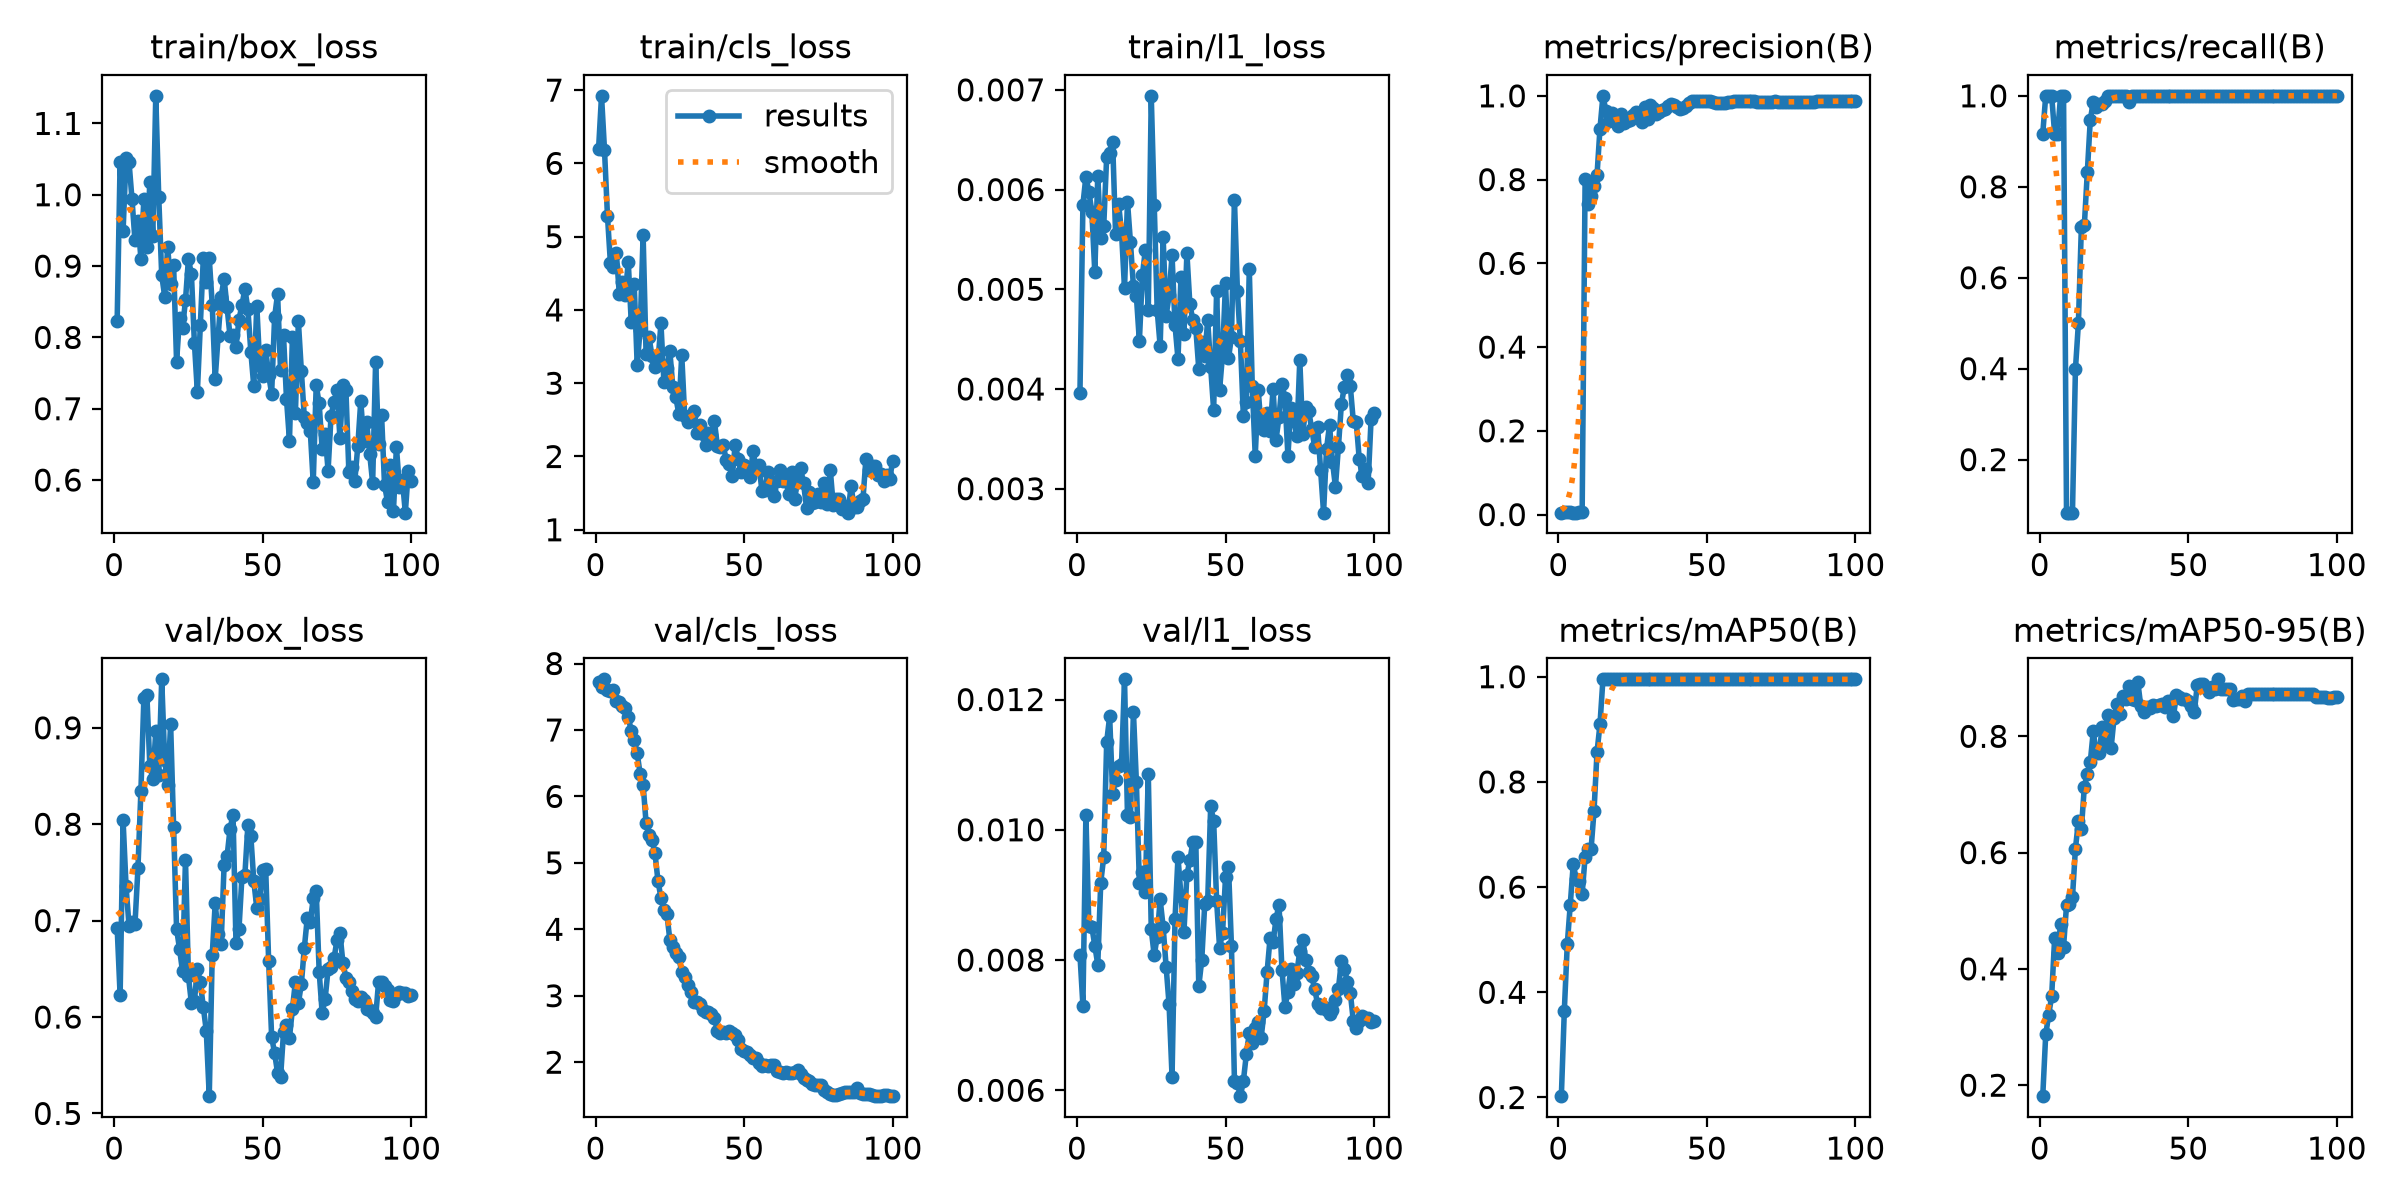

Data behind this chart, as committed beside it:
epoch, time, train/box_loss, train/cls_loss, train/l1_loss, metrics/precision(B), metrics/recall(B), metrics/mAP50(B), metrics/mAP50-95(B), val/box_loss, val/cls_loss, val/l1_loss, lr/pg0, lr/pg1, lr/pg2
1, 25.34, 0.8225, 6.193, 0.00396, 0.00457, 0.9167, 0.2025, 0.1811, 0.6928, 7.723, 0.00808, 0.0003811, 0.0003811, 0.0003811
2, 44.32, 1.046, 6.922, 0.00585, 0.005, 1, 0.3652, 0.2872, 0.6224, 7.641, 0.0073, 0.0008489, 0.0008489, 0.0008489
3, 63.88, 0.9495, 6.187, 0.00613, 0.005, 1, 0.4919, 0.3208, 0.8039, 7.762, 0.01023, 0.001307, 0.001307, 0.001307
4, 82.68, 1.052, 5.285, 0.00598, 0.005, 1, 0.5666, 0.3533, 0.7354, 7.602, 0.00852, 0.001387, 0.001387, 0.001387
5, 101.6, 1.046, 4.636, 0.00578, 0.00461, 0.9167, 0.6437, 0.4527, 0.6946, 7.592, 0.00851, 0.001372, 0.001372, 0.001372
6, 120.4, 0.9936, 4.58, 0.00517, 0.0046, 0.9167, 0.6154, 0.4273, 0.6986, 7.601, 0.00822, 0.001358, 0.001358, 0.001358
7, 139.2, 0.9359, 4.773, 0.00614, 0.005, 1, 0.6125, 0.4764, 0.6963, 7.433, 0.00793, 0.001344, 0.001344, 0.001344
8, 157.9, 0.963, 4.211, 0.00551, 0.00531, 1, 0.5866, 0.4379, 0.7543, 7.428, 0.00919, 0.00133, 0.00133, 0.00133
9, 176.8, 0.9102, 4.383, 0.00563, 0.801, 0.08333, 0.6579, 0.5092, 0.8349, 7.355, 0.00958, 0.001316, 0.001316, 0.001316
10, 195.8, 0.9943, 4.208, 0.00633, 0.7426, 0.08333, 0.6718, 0.5111, 0.931, 7.325, 0.01135, 0.001302, 0.001302, 0.001302
11, 215, 0.9273, 4.654, 0.00637, 0.7611, 0.08333, 0.6718, 0.5229, 0.9344, 7.197, 0.01174, 0.001288, 0.001288, 0.001288
12, 234.1, 1.017, 3.837, 0.00648, 0.7843, 0.3986, 0.745, 0.6068, 0.8609, 6.986, 0.01055, 0.001273, 0.001273, 0.001273
13, 252.7, 0.9426, 4.351, 0.00555, 0.8103, 0.5, 0.8561, 0.6535, 0.8469, 6.843, 0.01077, 0.001259, 0.001259, 0.001259
14, 271.3, 1.139, 3.255, 0.00586, 0.9216, 0.7118, 0.9093, 0.6407, 0.8963, 6.655, 0.01098, 0.001245, 0.001245, 0.001245
15, 290.2, 0.9966, 3.728, 0.00557, 1, 0.7152, 0.995, 0.7131, 0.8512, 6.335, 0.01101, 0.001231, 0.001231, 0.001231
16, 308.9, 0.8873, 5.021, 0.00501, 0.9641, 0.8319, 0.995, 0.7351, 0.9503, 6.178, 0.01231, 0.001217, 0.001217, 0.001217
17, 327.7, 0.8573, 3.392, 0.00588, 0.9394, 0.9471, 0.995, 0.756, 0.8667, 5.598, 0.01022, 0.001203, 0.001203, 0.001203
18, 346.1, 0.9268, 3.628, 0.00547, 0.9579, 0.986, 0.995, 0.8083, 0.8404, 5.419, 0.01019, 0.001189, 0.001189, 0.001189
19, 364.8, 0.875, 3.366, 0.00503, 0.9418, 0.9759, 0.995, 0.7707, 0.9038, 5.346, 0.01181, 0.001174, 0.001174, 0.001174
20, 384.7, 0.9018, 3.216, 0.00493, 0.9283, 0.9812, 0.995, 0.7707, 0.7975, 5.141, 0.01073, 0.00116, 0.00116, 0.00116
21, 405.2, 0.7658, 3.289, 0.00448, 0.9556, 0.9821, 0.995, 0.8165, 0.6915, 4.73, 0.00919, 0.001146, 0.001146, 0.001146
22, 426.4, 0.8274, 3.816, 0.00514, 0.9362, 0.989, 0.995, 0.79, 0.6707, 4.474, 0.00935, 0.001132, 0.001132, 0.001132
23, 448, 0.813, 3.012, 0.00539, 0.9406, 1, 0.995, 0.8364, 0.6474, 4.297, 0.00905, 0.001118, 0.001118, 0.001118
24, 469.7, 0.852, 3.206, 0.00479, 0.9434, 1, 0.995, 0.7798, 0.7633, 4.23, 0.01086, 0.001104, 0.001104, 0.001104
25, 492, 0.9103, 3.435, 0.00694, 0.9539, 1, 0.995, 0.831, 0.6422, 3.839, 0.00847, 0.001089, 0.001089, 0.001089
26, 515, 0.8882, 2.952, 0.00585, 0.9613, 1, 0.995, 0.8559, 0.6142, 3.727, 0.00807, 0.001075, 0.001075, 0.001075
27, 535.3, 0.7926, 2.809, 0.00479, 0.952, 1, 0.995, 0.8378, 0.6163, 3.65, 0.00836, 0.001061, 0.001061, 0.001061
28, 555.3, 0.7234, 2.585, 0.00443, 0.9363, 1, 0.995, 0.869, 0.6495, 3.587, 0.00893, 0.001047, 0.001047, 0.001047
29, 575.8, 0.8174, 3.387, 0.00552, 0.9725, 1, 0.995, 0.8641, 0.636, 3.352, 0.00851, 0.001033, 0.001033, 0.001033
30, 598.8, 0.9109, 2.55, 0.00473, 0.9437, 0.9872, 0.995, 0.8863, 0.6104, 3.286, 0.0079, 0.001019, 0.001019, 0.001019
31, 619.9, 0.8771, 2.469, 0.00494, 0.9769, 1, 0.995, 0.8649, 0.5858, 3.164, 0.00732, 0.001005, 0.001005, 0.001005
32, 640.9, 0.9113, 2.547, 0.00534, 0.9713, 1, 0.995, 0.8622, 0.5179, 3.051, 0.00621, 0.0009904, 0.0009904, 0.0009904
33, 660.1, 0.8461, 2.622, 0.00464, 0.9564, 0.9996, 0.995, 0.8932, 0.6642, 2.905, 0.00863, 0.0009763, 0.0009763, 0.0009763
34, 679, 0.742, 2.323, 0.0043, 0.9616, 1, 0.995, 0.8519, 0.7178, 2.909, 0.00958, 0.0009621, 0.0009621, 0.0009621
35, 697.6, 0.8021, 2.43, 0.00512, 0.967, 1, 0.995, 0.8413, 0.6861, 2.873, 0.00899, 0.000948, 0.000948, 0.000948
36, 716.2, 0.8571, 2.303, 0.00455, 0.9677, 1, 0.995, 0.8502, 0.6762, 2.785, 0.00843, 0.0009339, 0.0009339, 0.0009339
37, 734.9, 0.8821, 2.151, 0.00536, 0.9754, 1, 0.995, 0.8486, 0.7574, 2.762, 0.00931, 0.0009197, 0.0009197, 0.0009197
38, 753.9, 0.842, 2.316, 0.00485, 0.9794, 1, 0.995, 0.8536, 0.7667, 2.749, 0.00953, 0.0009056, 0.0009056, 0.0009056
39, 772.5, 0.8016, 2.299, 0.00469, 0.9776, 1, 0.995, 0.8515, 0.7952, 2.732, 0.00981, 0.0008914, 0.0008914, 0.0008914
40, 791.3, 0.8027, 2.482, 0.00461, 0.9732, 1, 0.995, 0.8537, 0.8098, 2.662, 0.00981, 0.0008773, 0.0008773, 0.0008773
41, 810.2, 0.7863, 2.14, 0.0042, 0.9675, 1, 0.995, 0.8558, 0.6772, 2.477, 0.0076, 0.0008631, 0.0008631, 0.0008631
42, 829, 0.825, 2.128, 0.00447, 0.972, 1, 0.995, 0.8496, 0.6909, 2.436, 0.008, 0.000849, 0.000849, 0.000849
43, 847.5, 0.8451, 2.15, 0.00433, 0.9767, 1, 0.995, 0.8599, 0.7452, 2.459, 0.00886, 0.0008348, 0.0008348, 0.0008348
44, 866, 0.8678, 1.945, 0.00469, 0.9818, 1, 0.995, 0.8586, 0.7478, 2.436, 0.00891, 0.0008207, 0.0008207, 0.0008207
45, 884.5, 0.8399, 1.895, 0.00422, 0.9874, 1, 0.995, 0.8353, 0.7988, 2.472, 0.01036, 0.0008065, 0.0008065, 0.0008065
46, 903.1, 0.7798, 1.739, 0.00379, 0.9884, 1, 0.995, 0.8704, 0.7876, 2.444, 0.01014, 0.0007924, 0.0007924, 0.0007924
47, 921.8, 0.7312, 2.162, 0.00498, 0.9881, 1, 0.995, 0.8676, 0.7408, 2.404, 0.00891, 0.0007782, 0.0007782, 0.0007782
48, 940.2, 0.8444, 1.97, 0.00399, 0.9872, 1, 0.995, 0.864, 0.7133, 2.327, 0.00819, 0.0007641, 0.0007641, 0.0007641
49, 958.8, 0.7601, 1.786, 0.00435, 0.9885, 1, 0.995, 0.865, 0.7222, 2.199, 0.00842, 0.0007499, 0.0007499, 0.0007499
50, 977.4, 0.7454, 1.883, 0.00506, 0.9883, 1, 0.995, 0.8606, 0.7527, 2.175, 0.00927, 0.0007358, 0.0007358, 0.0007358
51, 996.1, 0.7825, 1.828, 0.00431, 0.9868, 1, 0.995, 0.8524, 0.7537, 2.15, 0.00943, 0.0007216, 0.0007216, 0.0007216
52, 1015, 0.7473, 1.713, 0.00452, 0.9848, 1, 0.995, 0.8413, 0.6577, 2.11, 0.00821, 0.0007075, 0.0007075, 0.0007075
53, 1033, 0.721, 2.072, 0.0059, 0.9838, 1, 0.995, 0.8876, 0.5793, 2.068, 0.00615, 0.0006934, 0.0006934, 0.0006934
54, 1052, 0.8284, 1.854, 0.00498, 0.9835, 1, 0.995, 0.8897, 0.5626, 2.064, 0.00611, 0.0006792, 0.0006792, 0.0006792
55, 1071, 0.8606, 1.883, 0.00448, 0.9831, 1, 0.995, 0.8897, 0.5419, 1.992, 0.00591, 0.0006651, 0.0006651, 0.0006651
56, 1089, 0.7539, 1.529, 0.00373, 0.9837, 1, 0.995, 0.8829, 0.5374, 1.945, 0.00614, 0.0006509, 0.0006509, 0.0006509
57, 1108, 0.8028, 1.544, 0.00387, 0.9856, 1, 0.995, 0.8766, 0.5842, 1.953, 0.00655, 0.0006368, 0.0006368, 0.0006368
58, 1127, 0.7139, 1.784, 0.0052, 0.9865, 1, 0.995, 0.8849, 0.5922, 1.95, 0.00688, 0.0006226, 0.0006226, 0.0006226
59, 1146, 0.6554, 1.544, 0.00403, 0.9868, 1, 0.995, 0.8815, 0.5785, 1.959, 0.00673, 0.0006085, 0.0006085, 0.0006085
60, 1165, 0.8003, 1.456, 0.00333, 0.9873, 1, 0.995, 0.898, 0.6084, 1.96, 0.00695, 0.0005943, 0.0005943, 0.0005943
... 40 more rows
